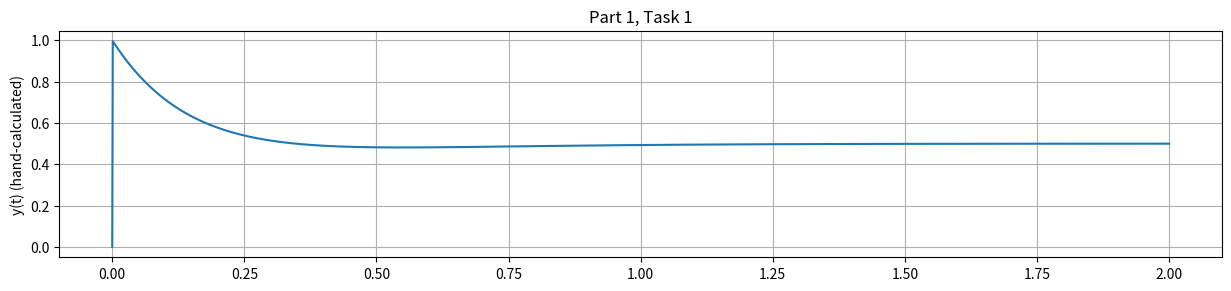
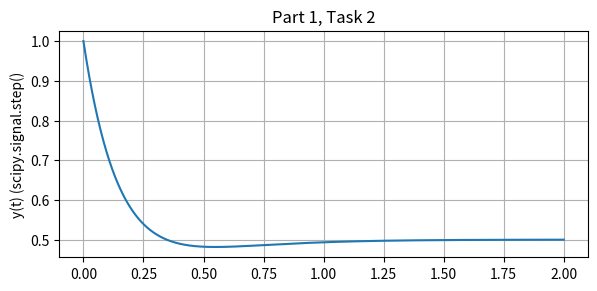
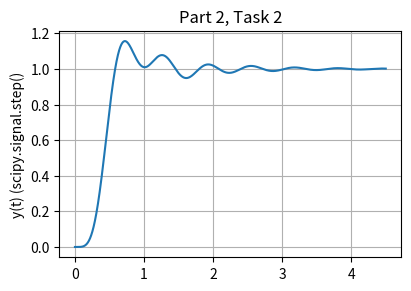
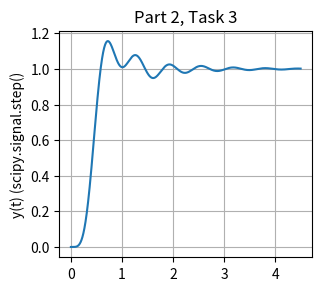

Reproduce these figures in Python, in order.
# Imported packages
import numpy as np
import matplotlib.pyplot as plt
import scipy
from scipy import signal

steps = 1e-3 # step size
xmin = 0 # min x on plot
xmax = 2 # max x on plot
t = np.arange(xmin, xmax + steps, steps)

def u(t): # Step function definition
    y = np.zeros(t.shape)
    for i in range(len(t)):
        if t[i] > 0:
            y[i] = 1
    return y

def y(t):
    y = (1/2) * (1 - np.exp(-4 * t) + 2 * np.exp(-6 * t)) * u(t)
    return y

def cos_method(roots, poles, t):
    y = 0
    for i in range(len(poles)):
        mag = np.absolute(roots[i])
        ang = np.angle(roots[i])
        alpha = np.real(poles[i])
        omega = np.imag(poles[i])
        y += mag * np.exp(alpha * t) * np.cos(omega * t + ang) * u(t)
    return y

# Plots
plt.figure(figsize = (15, 10))
plt.subplot(3, 1, 1)
plt.plot(t, y(t))
plt.grid()
plt.title('Part 1, Task 1')
plt.ylabel('y(t) (hand-calculated)')

Hnum = [1, 6, 12]
Hden = [1, 10, 24]

ts = np.arange(xmin, xmax + steps, steps)
ts, Hs = scipy.signal.step((Hnum, Hden), T = ts)

plt.figure(figsize = (15, 10))
plt.subplot(3, 2, 1)
plt.plot(ts, Hs)
plt.grid()
plt.title('Part 1, Task 2')
plt.ylabel('y(t) (scipy.signal.step()')

Hden1 = [1, 10, 24, 0]

[roots, poles, _] = scipy.signal.residue(Hnum, Hden1)
print('Part 1 Task 3:\n', roots, poles)

Hnum2 = [25250]
Hden2 = [1, 18, 218, 2036, 9085, 25250, 0]

ts2 = np.arange(xmin, 4.5 + steps, steps)
[roots2, poles2, _] = scipy.signal.residue(Hnum2, Hden2)
print('Part 2 Task 1:\n', roots2, poles2)

Hs2 = cos_method(roots2, poles2, ts2)
plt.figure(figsize = (15, 10))
plt.subplot(3, 3, 1)
plt.plot(ts2, Hs2)
plt.grid()
plt.title('Part 2, Task 2')
plt.ylabel('y(t) (scipy.signal.step()')

Hden2_2 = [1, 18, 218, 2036, 9085, 25250]
ts2, Hs2_2 = scipy.signal.step((Hnum2, Hden2_2), T = ts2)
plt.figure(figsize = (15, 10))
plt.subplot(3, 4, 1)
plt.plot(ts2, Hs2_2)
plt.grid()
plt.title('Part 2, Task 3')
plt.ylabel('y(t) (scipy.signal.step()')